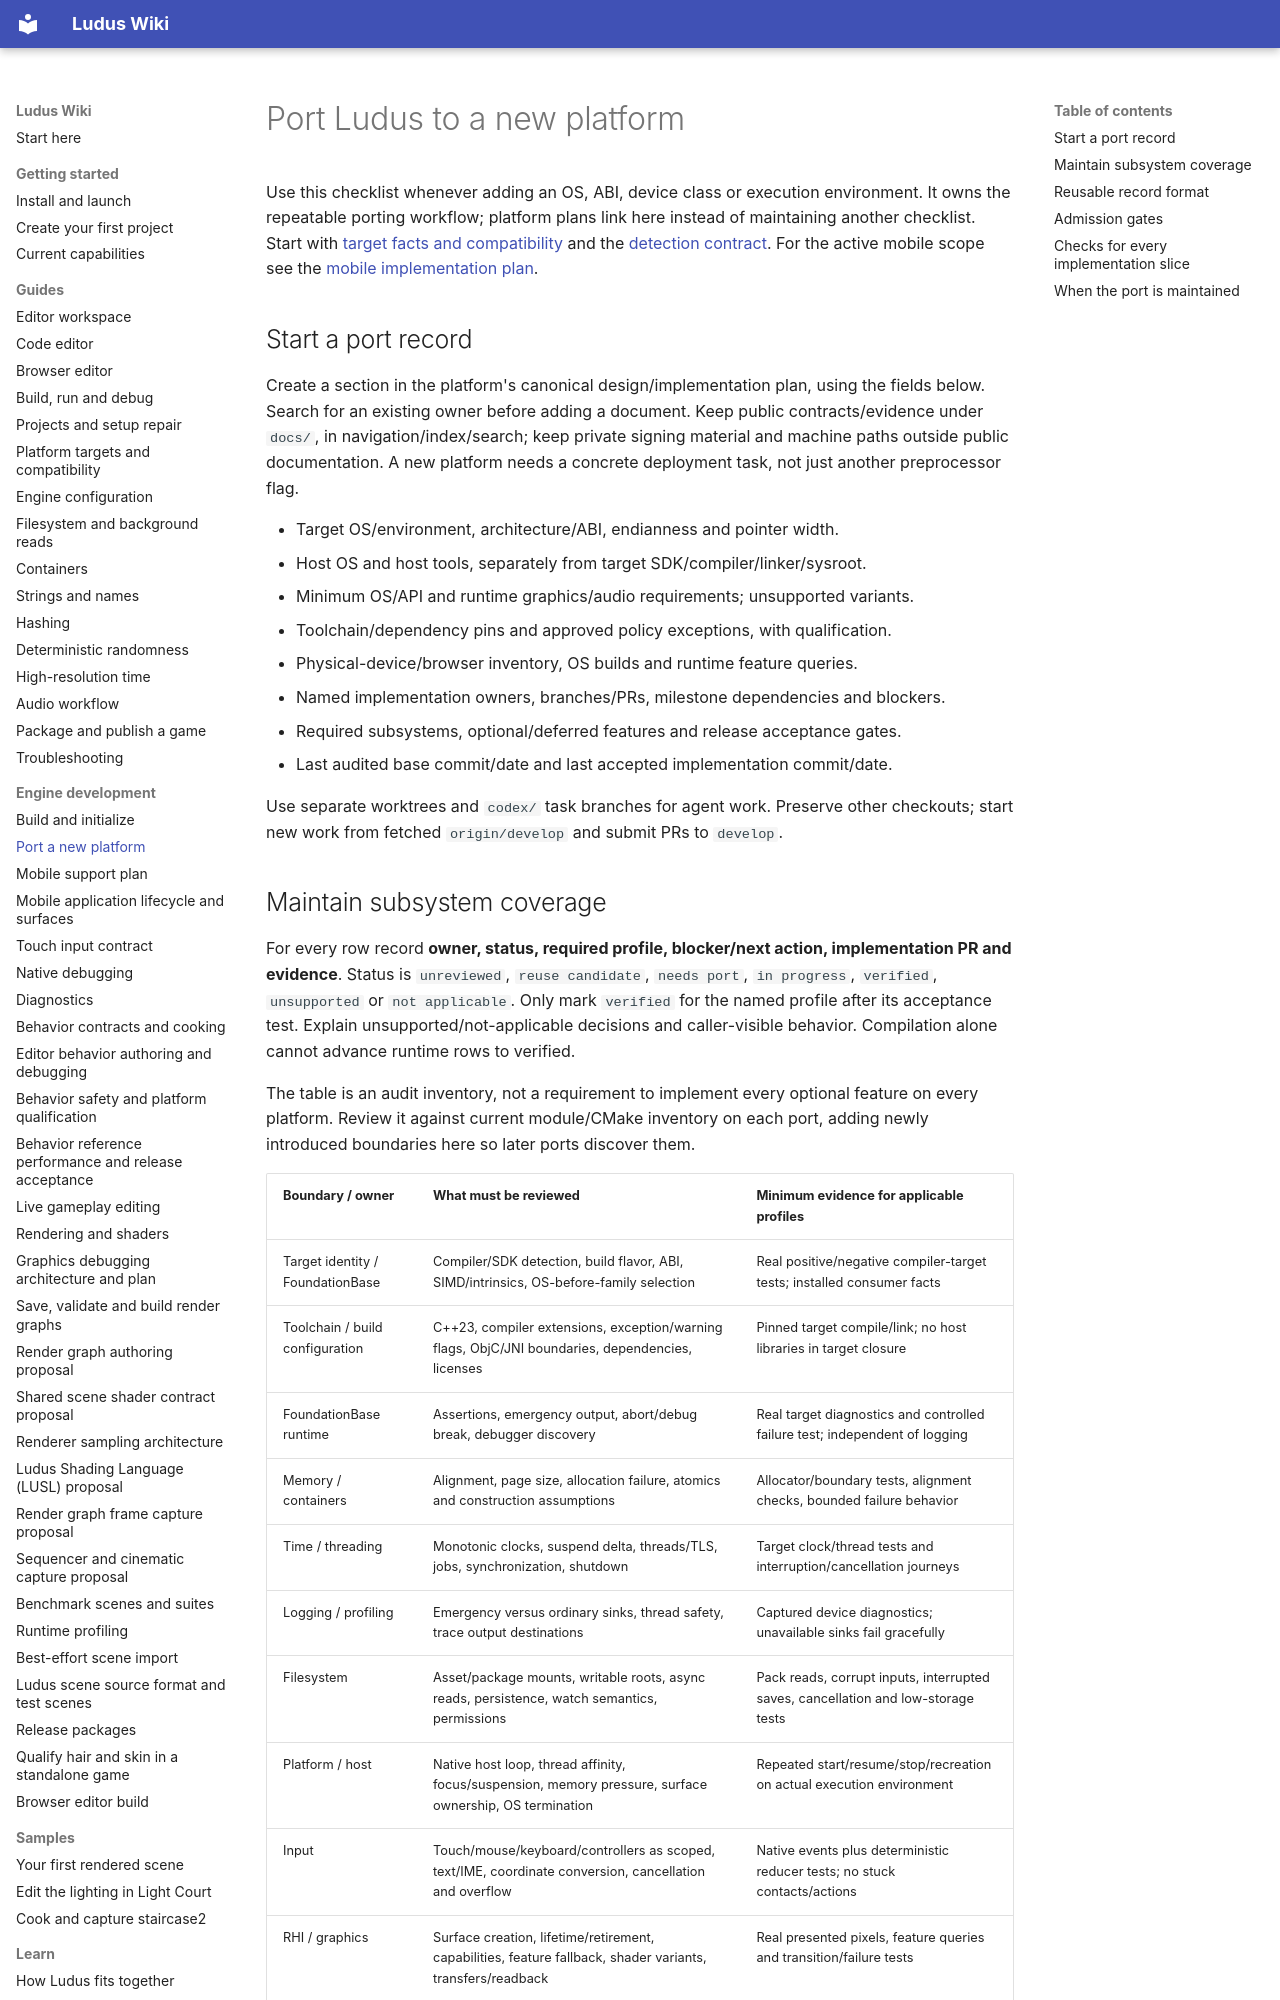

repository: The-Ludus-Project/Ludus · page: development/platform-porting/index.html · generator: mkdocs

# Port Ludus to a new platform

Use this checklist whenever adding an OS, ABI, device class or execution
environment. It owns the repeatable porting workflow; platform plans link here
instead of maintaining another checklist. Start with
[target facts and compatibility](../wiki/guides/platform-targets.md) and the
[detection contract](../architecture/platform-detection.md).
For the active mobile scope see the [mobile implementation plan](mobile-support-plan.md).

## Start a port record

Create a section in the platform's canonical design/implementation plan, using
the fields below. Search for an existing owner before adding a document. Keep
public contracts/evidence under `docs/`, in navigation/index/search; keep private
signing material and machine paths outside public documentation. A new platform
needs a concrete deployment task, not just another preprocessor flag.

- Target OS/environment, architecture/ABI, endianness and pointer width.
- Host OS and host tools, separately from target SDK/compiler/linker/sysroot.
- Minimum OS/API and runtime graphics/audio requirements; unsupported variants.
- Toolchain/dependency pins and approved policy exceptions, with qualification.
- Physical-device/browser inventory, OS builds and runtime feature queries.
- Named implementation owners, branches/PRs, milestone dependencies and blockers.
- Required subsystems, optional/deferred features and release acceptance gates.
- Last audited base commit/date and last accepted implementation commit/date.

Use separate worktrees and `codex/` task branches for agent work. Preserve other
checkouts; start new work from fetched `origin/develop` and submit PRs to `develop`.
